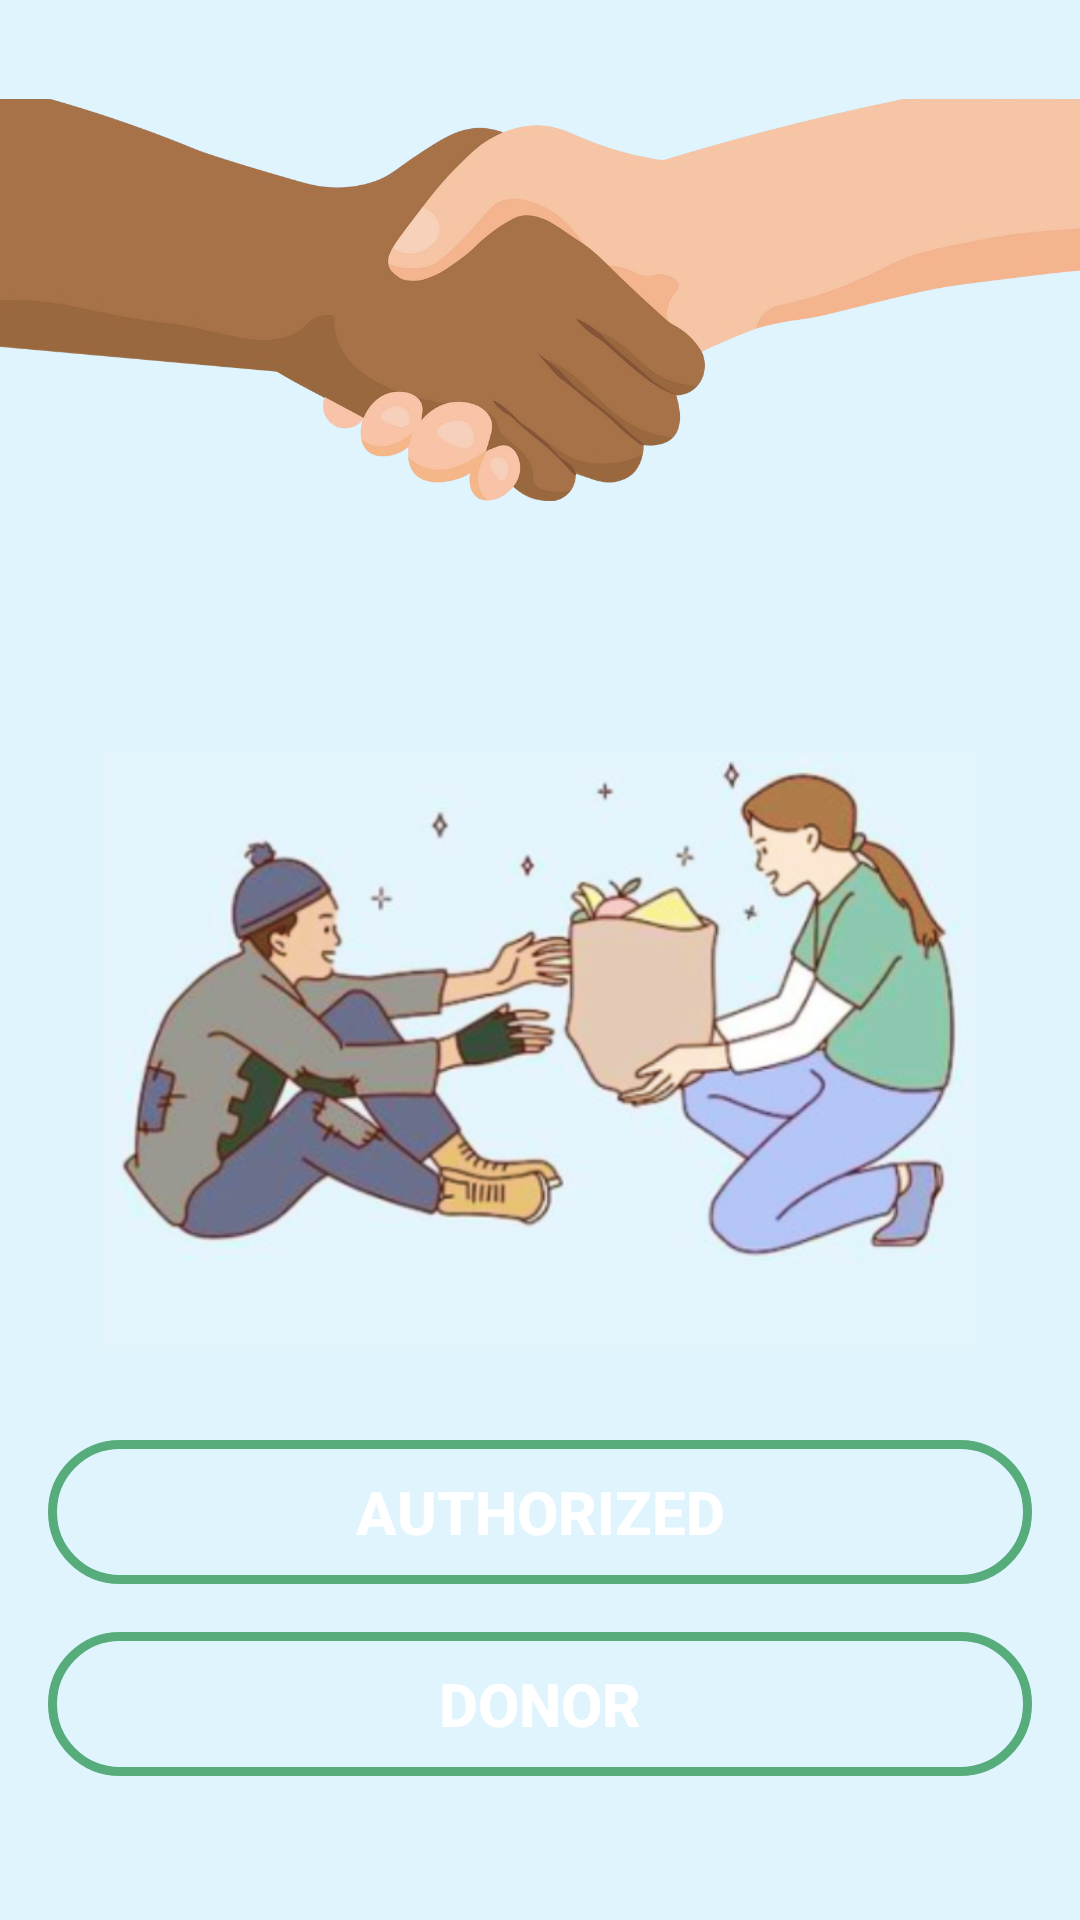

Produce the Android XML layout that renders to this screen, including the resource entries it uses.
<!-- AndroidManifest.xml: application theme Theme.Bridge_authorized -->
<!-- res/layout/activity_splash_screen.xml -->
<?xml version="1.0" encoding="utf-8"?>
<androidx.constraintlayout.widget.ConstraintLayout xmlns:android="http://schemas.android.com/apk/res/android"
    xmlns:app="http://schemas.android.com/apk/res-auto"
    xmlns:tools="http://schemas.android.com/tools"
    android:layout_width="match_parent"
    android:layout_height="match_parent"
    android:background="@color/acık_mavi"
    >

    <ImageView
        android:id="@+id/img_handshake"
        android:layout_width="match_parent"
        android:layout_height="200dp"
        android:layout_centerHorizontal="true"
        android:src="@drawable/handshake"
        app:layout_constraintEnd_toEndOf="parent"
        app:layout_constraintStart_toStartOf="parent"
        app:layout_constraintTop_toTopOf="parent" />

    <ImageView
        android:id="@+id/img_back"
        android:layout_width="match_parent"
        android:layout_height="200dp"
        android:layout_marginTop="250dp"
        android:layout_centerHorizontal="true"
        android:src="@drawable/splash"
        app:layout_constraintEnd_toEndOf="parent"
        app:layout_constraintStart_toStartOf="parent"
        app:layout_constraintTop_toTopOf="parent" />

    <Button
        android:id="@+id/btnAuth"
        android:layout_width="match_parent"
        android:layout_height="wrap_content"
        android:background="@drawable/background_button"
        android:text="Authorızed"
        android:textColor="@color/white"
        android:textStyle="bold"
        android:textSize="20dp"
        android:layout_marginLeft="16dp"
        android:layout_marginRight="16dp"
        android:layout_marginBottom="16dp"
        app:layout_constraintBottom_toTopOf="@+id/btnDonor"
        app:layout_constraintEnd_toEndOf="parent"
        app:layout_constraintStart_toStartOf="parent" />
    <Button
        android:id="@+id/btnDonor"
        android:layout_width="match_parent"
        android:layout_height="wrap_content"
        android:background="@drawable/background_button"
        android:textStyle="bold"
        android:textSize="20dp"
        android:text="Donor"
        android:textColor="@color/white"
        android:layout_marginLeft="16dp"
        android:layout_marginRight="16dp"
        android:layout_marginBottom="48dp"
        app:layout_constraintBottom_toBottomOf="parent"
        app:layout_constraintEnd_toEndOf="parent"
        app:layout_constraintStart_toStartOf="parent" />

</androidx.constraintlayout.widget.ConstraintLayout>
<!-- resources referenced by this layout -->
<resources>
  <color name="white">#FFFFFFFF</color>
  <!-- drawable background_button (drawable) -->
  <?xml version="1.0" encoding="utf-8"?>
  <selector xmlns:android="http://schemas.android.com/apk/res/android">
      <item>
          <shape android:shape="rectangle">
              <corners android:radius="40dp"/>
              <stroke android:color="@color/yesil" android:width="3dp"/>
          </shape>
      </item>
  
  </selector>
  <!-- drawable handshake: png bitmap (drawable, 108251 bytes) -->
  <!-- drawable splash: png bitmap (drawable, 295658 bytes) -->
  <style name="Theme.Bridge_authorized" parent="Base.Theme.Bridge_authorized" />
  <color name="yesil">#56ac7a</color>
  <style name="Base.Theme.Bridge_authorized" parent="Theme.MaterialComponents.DayNight.NoActionBar">
          
          <item name="colorPrimary">@color/yesil</item>
      </style>
</resources>
